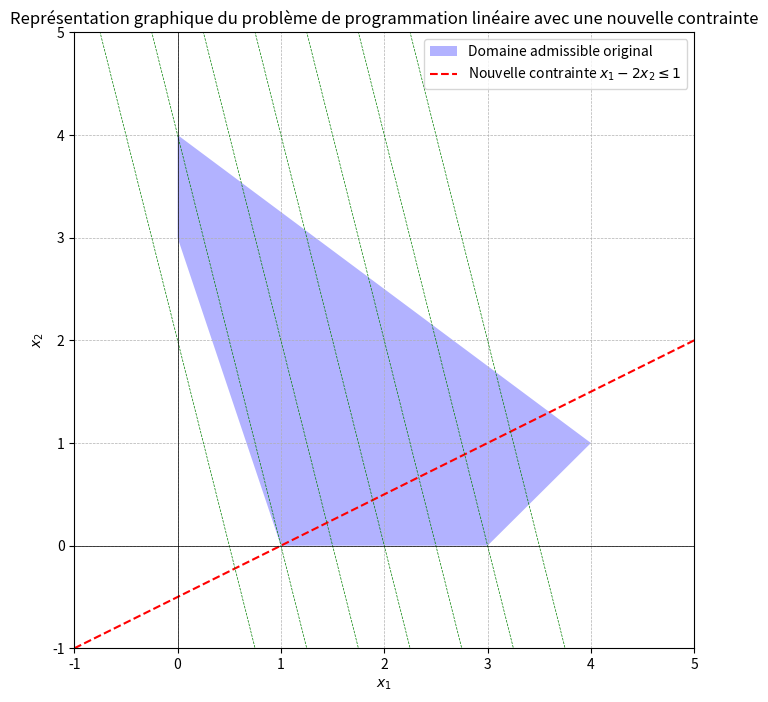

Generate this figure with matplotlib:
import numpy as np
import matplotlib.pyplot as plt

# Coordonnées des points du polygone original
points = np.array([[1, 0], [3, 0], [4, 1], [2, 2.5], [0, 4], [0, 3]])

# Ajouter la nouvelle contrainte x1 - 2x2 <= 1
# Nous devons trouver les points d'intersection de cette ligne avec le polygone existant
x = np.linspace(-1, 5, 400)
y = (x - 1) / 2  # La nouvelle contrainte réarrangée pour y

# Fonction objectif Z = 4x1 + x2 (nous utilisons plusieurs lignes de niveau pour la représenter)
z = lambda x1, x2: 4*x1 + x2

# Créer une figure et un axe
fig, ax = plt.subplots(figsize=(8, 8))

# Tracer le polygone original
plt.fill(points[:, 0], points[:, 1], 'b', alpha=0.3, label='Domaine admissible original')

# Tracer la nouvelle contrainte
plt.plot(x, y, 'r--', label=r'Nouvelle contrainte $x_1 - 2x_2 \leq 1$')

# Tracer les lignes de niveau de la fonction objectif Z
levels = np.linspace(2, 14, 7)  # Créer 7 lignes de niveau entre Z=2 et Z=14
for i in levels:
    plt.plot(x, (i - 4*x)/1, 'g--', linewidth=0.5)

# Tracer la fonction objectif à la valeur optimale si elle est connue
# (Nous allons supposer que nous avons déjà calculé la valeur optimale; ici c'est juste pour l'illustration)
# plt.plot(x, (optimal_Z - 4*x)/1, 'g-', label='Fonction objectif optimale')

# Configurer les limites du graphe
plt.xlim(-1, 5)
plt.ylim(-1, 5)

# Ajouter des labels et un titre
plt.xlabel('$x_1$')
plt.ylabel('$x_2$')
plt.title('Représentation graphique du problème de programmation linéaire avec une nouvelle contrainte')
plt.axhline(0, color='black',linewidth=0.5)
plt.axvline(0, color='black',linewidth=0.5)
plt.grid(True, which='both', linestyle='--', linewidth=0.5)
plt.legend()
plt.show()
